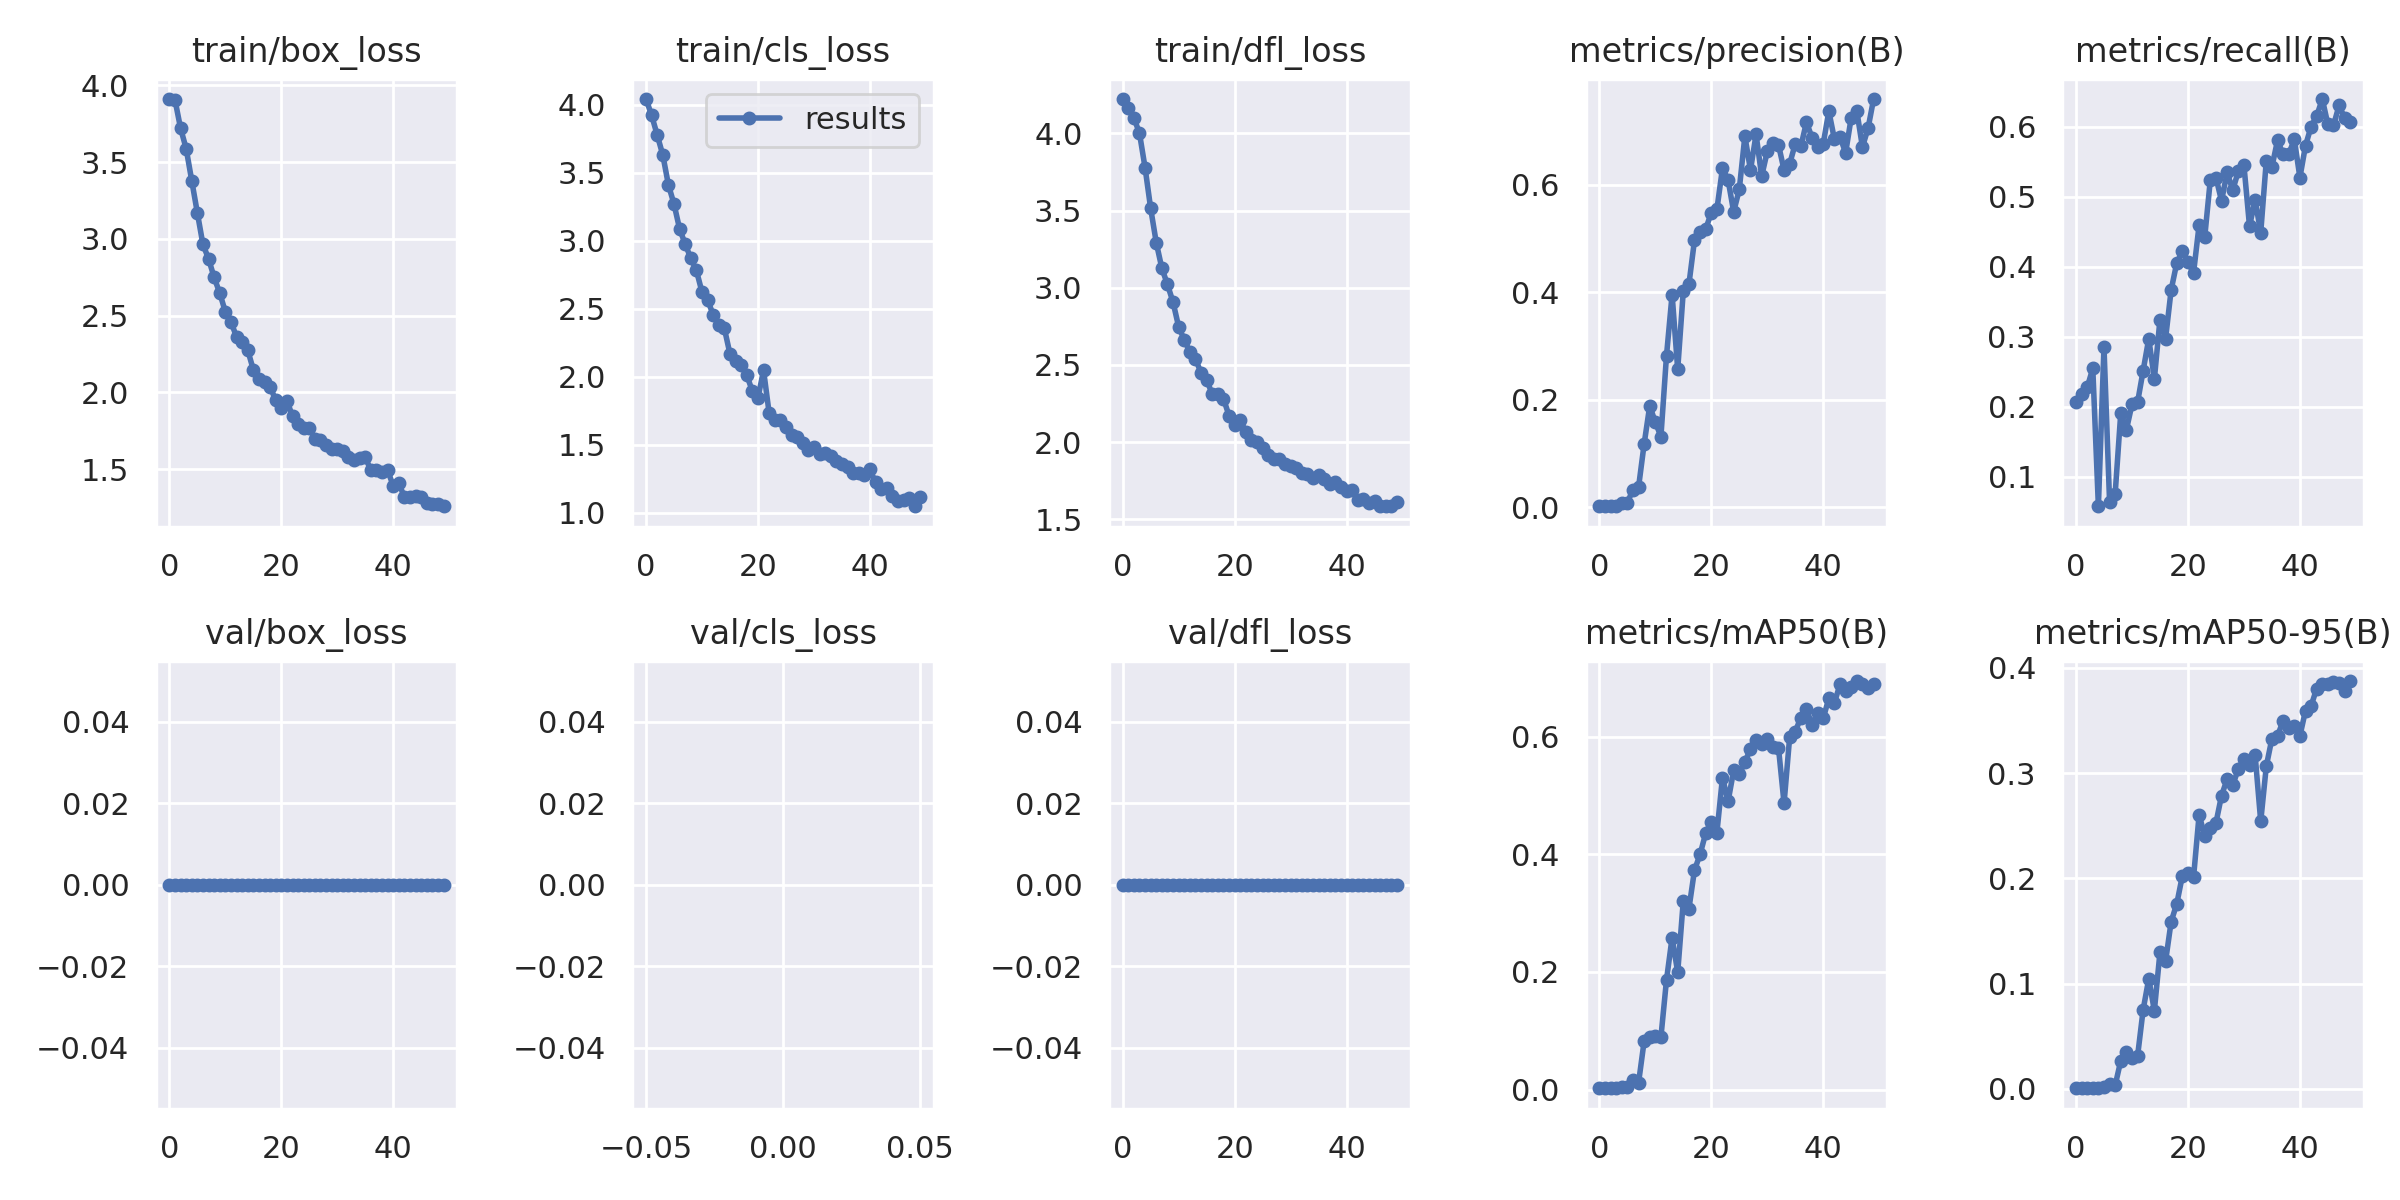

The table this chart was drawn from, first rows:
epoch, train/box_loss, train/cls_loss, train/dfl_loss, metrics/precision(B), metrics/recall(B), metrics/mAP50(B), metrics/mAP50-95(B), val/box_loss, val/cls_loss, val/dfl_loss, lr/pg0, lr/pg1, lr/pg2
0, 3.912, 4.042, 4.223, 0.00183, 0.2061, 0.00353, 0.00089, 0, inf, 0, 0.0739, 0.0029, 0.0029
1, 3.907, 3.923, 4.166, 0.0018, 0.2182, 0.00239, 0.00067, 0, inf, 0, 0.04678, 0.005783, 0.005783
2, 3.722, 3.778, 4.101, 0.00188, 0.2273, 0.00264, 0.00071, 0, inf, 0, 0.01955, 0.008548, 0.008548
3, 3.589, 3.631, 4.002, 0.00215, 0.2545, 0.0026, 0.00066, 0, inf, 0, 0.009406, 0.009406, 0.009406
4, 3.38, 3.411, 3.778, 0.00783, 0.05758, 0.00375, 0.0013, 0, inf, 0, 0.009406, 0.009406, 0.009406
5, 3.17, 3.271, 3.514, 0.00822, 0.2848, 0.00489, 0.00152, 0, inf, 0, 0.009208, 0.009208, 0.009208
6, 2.964, 3.087, 3.293, 0.03258, 0.06364, 0.01562, 0.0051, 0, inf, 0, 0.00901, 0.00901, 0.00901
7, 2.871, 2.976, 3.126, 0.03673, 0.07576, 0.01111, 0.00341, 0, inf, 0, 0.008812, 0.008812, 0.008812
8, 2.749, 2.871, 3.022, 0.1172, 0.1909, 0.08211, 0.0269, 0, inf, 0, 0.008614, 0.008614, 0.008614
9, 2.647, 2.782, 2.906, 0.1883, 0.1667, 0.08984, 0.03554, 0, inf, 0, 0.008416, 0.008416, 0.008416
10, 2.526, 2.623, 2.747, 0.1583, 0.203, 0.09068, 0.02942, 0, inf, 0, 0.008218, 0.008218, 0.008218
11, 2.459, 2.564, 2.663, 0.1313, 0.2061, 0.08906, 0.03113, 0, inf, 0, 0.00802, 0.00802, 0.00802
12, 2.363, 2.457, 2.584, 0.2819, 0.2515, 0.1865, 0.07534, 0, inf, 0, 0.007822, 0.007822, 0.007822
13, 2.325, 2.379, 2.537, 0.3955, 0.297, 0.2585, 0.1047, 0, inf, 0, 0.007624, 0.007624, 0.007624
14, 2.276, 2.355, 2.451, 0.2562, 0.2394, 0.1993, 0.07431, 0, inf, 0, 0.007426, 0.007426, 0.007426
15, 2.147, 2.168, 2.405, 0.402, 0.3242, 0.3209, 0.1298, 0, inf, 0, 0.007228, 0.007228, 0.007228
16, 2.088, 2.119, 2.31, 0.4143, 0.297, 0.3072, 0.1211, 0, inf, 0, 0.00703, 0.00703, 0.00703
17, 2.067, 2.085, 2.309, 0.4964, 0.3667, 0.373, 0.159, 0, inf, 0, 0.006832, 0.006832, 0.006832
18, 2.037, 2.012, 2.282, 0.5109, 0.4051, 0.4, 0.1758, 0, inf, 0, 0.006634, 0.006634, 0.006634
19, 1.948, 1.895, 2.171, 0.5169, 0.4216, 0.4357, 0.2024, 0, inf, 0, 0.006436, 0.006436, 0.006436
20, 1.9, 1.847, 2.109, 0.5479, 0.4061, 0.4555, 0.2053, 0, inf, 0, 0.006238, 0.006238, 0.006238
21, 1.946, 2.047, 2.144, 0.5537, 0.391, 0.4366, 0.2011, 0, inf, 0, 0.00604, 0.00604, 0.00604
22, 1.845, 1.732, 2.065, 0.6302, 0.4596, 0.5304, 0.2607, 0, inf, 0, 0.005842, 0.005842, 0.005842
23, 1.796, 1.683, 2.012, 0.6085, 0.4424, 0.4899, 0.2399, 0, inf, 0, 0.005644, 0.005644, 0.005644
24, 1.767, 1.682, 1.999, 0.5492, 0.5242, 0.5424, 0.2482, 0, inf, 0, 0.005446, 0.005446, 0.005446
25, 1.768, 1.631, 1.962, 0.5909, 0.5273, 0.5367, 0.2526, 0, inf, 0, 0.005248, 0.005248, 0.005248
26, 1.699, 1.575, 1.917, 0.69, 0.4939, 0.5563, 0.2787, 0, inf, 0, 0.00505, 0.00505, 0.00505
27, 1.69, 1.558, 1.889, 0.6269, 0.5347, 0.5793, 0.2943, 0, inf, 0, 0.004852, 0.004852, 0.004852
28, 1.656, 1.516, 1.892, 0.6932, 0.5091, 0.5943, 0.2886, 0, inf, 0, 0.004654, 0.004654, 0.004654
29, 1.63, 1.461, 1.858, 0.6154, 0.5364, 0.5876, 0.3039, 0, inf, 0, 0.004456, 0.004456, 0.004456
30, 1.633, 1.482, 1.843, 0.6615, 0.5448, 0.5956, 0.3139, 0, inf, 0, 0.004258, 0.004258, 0.004258
31, 1.62, 1.429, 1.832, 0.6777, 0.4576, 0.5815, 0.3076, 0, inf, 0, 0.00406, 0.00406, 0.00406
32, 1.58, 1.443, 1.802, 0.6741, 0.4952, 0.5812, 0.317, 0, inf, 0, 0.003862, 0.003862, 0.003862
33, 1.561, 1.415, 1.791, 0.6268, 0.4485, 0.4865, 0.2541, 0, inf, 0, 0.003664, 0.003664, 0.003664
34, 1.575, 1.378, 1.771, 0.6384, 0.5515, 0.5989, 0.3066, 0, inf, 0, 0.003466, 0.003466, 0.003466
35, 1.577, 1.359, 1.784, 0.6755, 0.5424, 0.6084, 0.3328, 0, inf, 0, 0.003268, 0.003268, 0.003268
36, 1.492, 1.336, 1.761, 0.6707, 0.5802, 0.6323, 0.3356, 0, inf, 0, 0.00307, 0.00307, 0.00307
37, 1.492, 1.295, 1.726, 0.7159, 0.5606, 0.6472, 0.3494, 0, inf, 0, 0.002872, 0.002872, 0.002872
38, 1.482, 1.29, 1.74, 0.687, 0.5606, 0.6194, 0.3432, 0, inf, 0, 0.002674, 0.002674, 0.002674
39, 1.492, 1.277, 1.706, 0.6692, 0.5818, 0.6409, 0.3445, 0, inf, 0, 0.002476, 0.002476, 0.002476
40, 1.39, 1.319, 1.681, 0.676, 0.5273, 0.6311, 0.3352, 0, inf, 0, 0.002278, 0.002278, 0.002278
41, 1.406, 1.224, 1.692, 0.7363, 0.5727, 0.6651, 0.3594, 0, inf, 0, 0.00208, 0.00208, 0.00208
42, 1.317, 1.177, 1.623, 0.6841, 0.6, 0.6574, 0.3638, 0, inf, 0, 0.001882, 0.001882, 0.001882
43, 1.319, 1.181, 1.632, 0.6883, 0.6151, 0.689, 0.3804, 0, inf, 0, 0.001684, 0.001684, 0.001684
44, 1.325, 1.122, 1.606, 0.659, 0.6394, 0.6777, 0.3842, 0, inf, 0, 0.001486, 0.001486, 0.001486
45, 1.315, 1.087, 1.616, 0.7246, 0.603, 0.6848, 0.3849, 0, inf, 0, 0.001288, 0.001288, 0.001288
46, 1.281, 1.094, 1.586, 0.7366, 0.6017, 0.6944, 0.3862, 0, inf, 0, 0.00109, 0.00109, 0.00109
47, 1.272, 1.112, 1.588, 0.6697, 0.6303, 0.6901, 0.386, 0, inf, 0, 0.000892, 0.000892, 0.000892
48, 1.275, 1.048, 1.584, 0.7044, 0.6121, 0.6821, 0.3777, 0, inf, 0, 0.000694, 0.000694, 0.000694
49, 1.258, 1.116, 1.614, 0.759, 0.6061, 0.6889, 0.3875, 0, inf, 0, 0.000496, 0.000496, 0.000496
